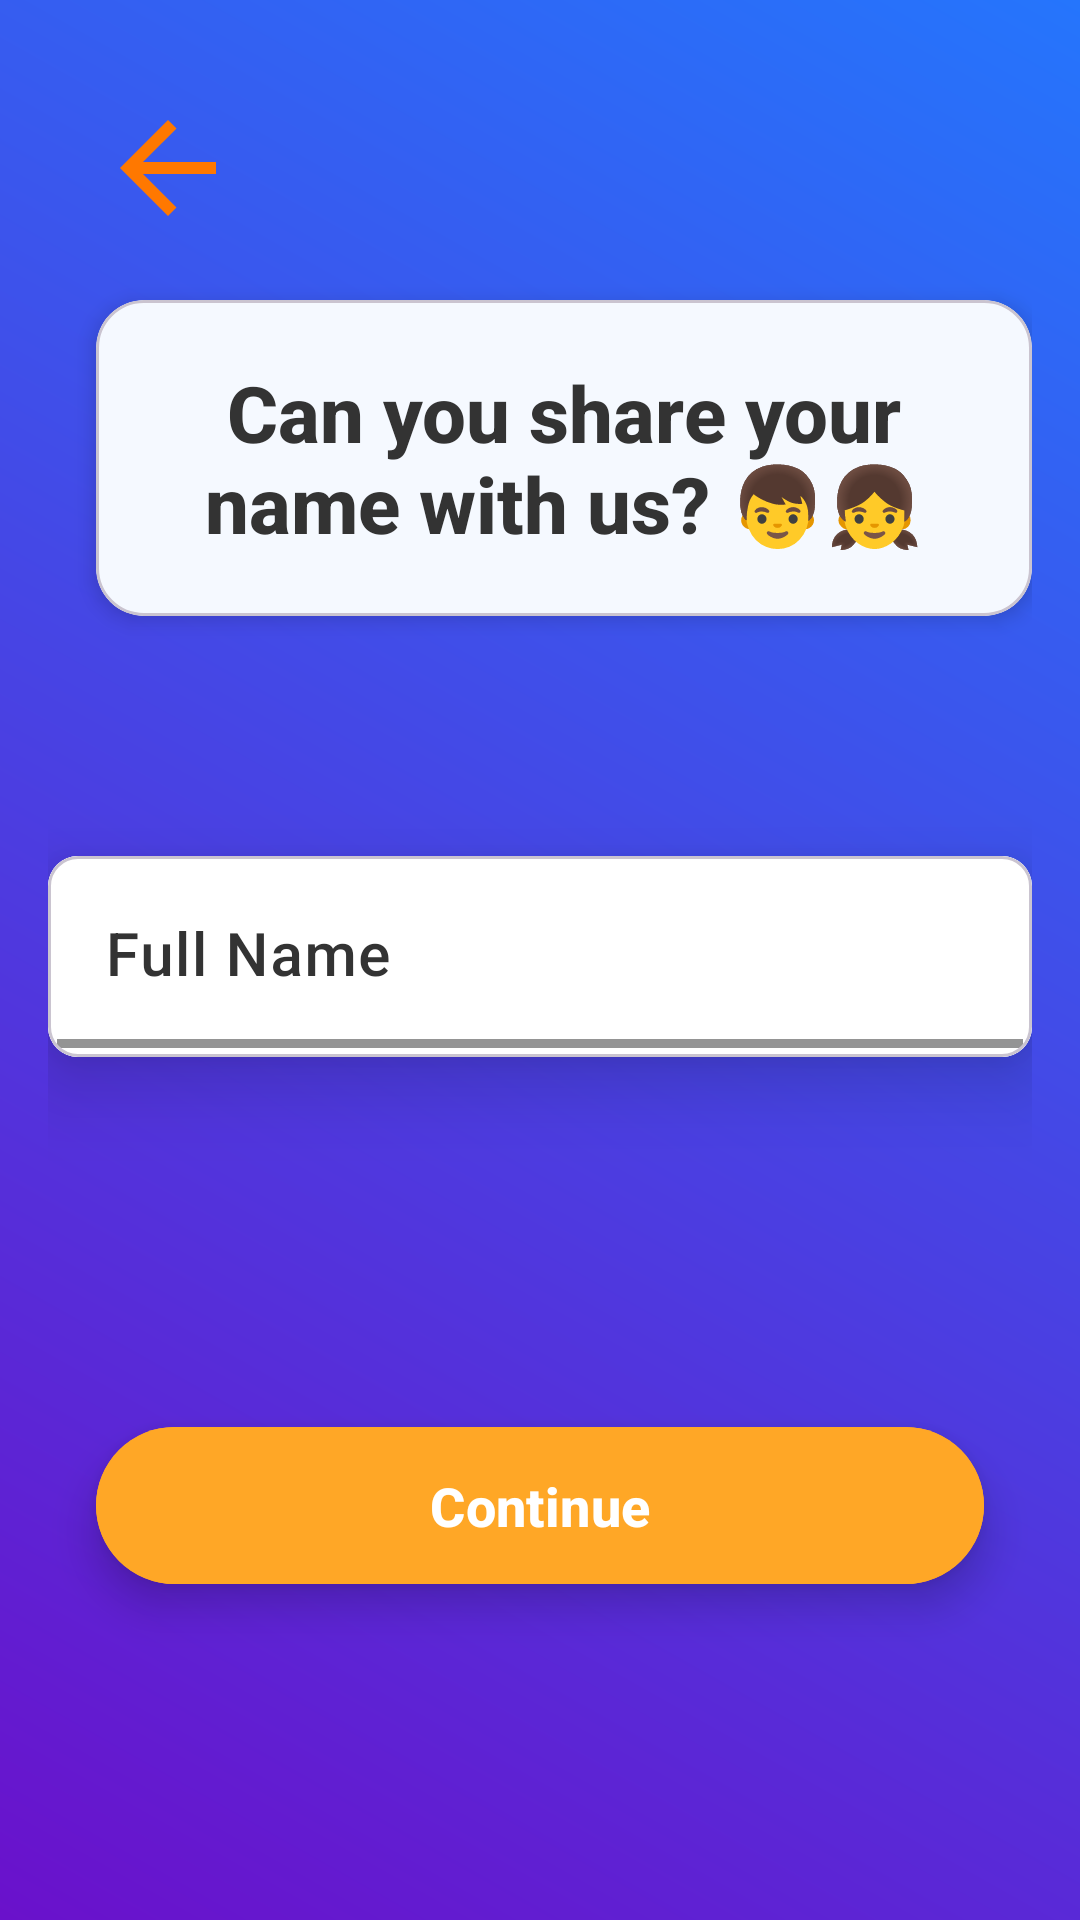

The Android layout XML behind this screen, and the referenced resources:
<!-- AndroidManifest.xml: application theme Theme.Translateify -->
<!-- res/layout/fragment_register_detail3.xml -->
<?xml version="1.0" encoding="utf-8"?>
<androidx.constraintlayout.widget.ConstraintLayout
    xmlns:android="http://schemas.android.com/apk/res/android"
    xmlns:app="http://schemas.android.com/apk/res-auto"
    android:layout_width="match_parent"
    android:layout_height="match_parent"
    android:background="@drawable/gradient_background"
    android:padding="16dp">

    
    <ImageView
        android:id="@+id/back_arrow"
        android:layout_width="48dp"
        android:layout_height="48dp"
        android:src="@drawable/ic_back_arrow"
        android:layout_margin="16dp"
        android:contentDescription="@string/back_arrow_content_description"
        app:layout_constraintTop_toTopOf="parent"
        app:layout_constraintStart_toStartOf="parent" />


    
    <com.google.android.material.card.MaterialCardView
        android:id="@+id/question_container"
        android:layout_width="0dp"
        android:layout_height="wrap_content"
        android:layout_marginStart="16dp"
        android:layout_marginTop="20dp"
        android:backgroundTint="#F5F9FF"
        app:cardCornerRadius="16dp"
        app:cardElevation="4dp"
        app:layout_constraintEnd_toEndOf="parent"
        app:layout_constraintStart_toStartOf="parent"
        app:layout_constraintTop_toBottomOf="@+id/back_arrow">

        <TextView
            android:layout_width="wrap_content"
            android:layout_height="wrap_content"
            android:padding="20dp"
            android:fontFamily="sans-serif-medium"
            android:gravity="center"
            android:text="@string/question_name_prompt"
            android:textColor="@color/colorOnBackground"
            android:textSize="26sp"
            android:textStyle="bold"
            app:layout_constraintStart_toStartOf="parent" />
    </com.google.android.material.card.MaterialCardView>

    
    <com.google.android.material.card.MaterialCardView
        android:layout_width="0dp"
        android:layout_height="wrap_content"
        app:layout_constraintEnd_toEndOf="parent"
        android:layout_marginTop="80dp"
        app:cardCornerRadius="10dp"
        app:cardElevation="15dp"
        app:layout_constraintStart_toStartOf="parent"
        app:layout_constraintTop_toBottomOf="@+id/question_container">

        <com.google.android.material.textfield.TextInputLayout
            android:id="@+id/name_input_layout"
            android:layout_width="match_parent"
            android:layout_height="wrap_content"
            android:background="@color/colorOnPrimary"
            android:padding="3dp"
            android:textColor="@color/colorOnSurface"
            android:textColorHint="@color/colorOnSurface"
            app:boxBackgroundMode="filled"
            app:boxStrokeColor="@color/colorPrimaryVariant"
            app:boxStrokeWidth="3dp"
            app:layout_constraintEnd_toEndOf="parent"
            app:layout_constraintHorizontal_bias="0.0"
            app:layout_constraintStart_toStartOf="parent"
            app:layout_constraintTop_toBottomOf="@+id/question_container">

            <com.google.android.material.textfield.TextInputEditText
                android:id="@+id/name_input"
                android:layout_width="match_parent"
                android:layout_height="wrap_content"
                android:background="@color/colorOnPrimary"
                android:fontFamily="sans-serif-medium"
                android:hint="@string/name_input_hint"
                android:inputType="textPersonName"
                android:textColor="@color/colorOnSurface"
                android:textColorHint="@color/colorOnSurface"
                android:textSize="20sp" />
        </com.google.android.material.textfield.TextInputLayout>
    </com.google.android.material.card.MaterialCardView>

    
    <com.google.android.material.button.MaterialButton
        android:id="@+id/continue_button"
        android:layout_width="0dp"
        android:layout_height="wrap_content"
        android:layout_marginHorizontal="16dp"
        android:layout_marginBottom="92dp"
        android:backgroundTint="@color/colorSecondaryVariant"
        android:clickable="true"
        android:elevation="8dp"
        android:focusable="true"
        android:fontFamily="sans-serif-medium"
        android:paddingVertical="14dp"
        android:stateListAnimator="@android:anim/accelerate_interpolator"
        android:text="@string/continu"
        android:textColor="#FFFFFF"
        android:textSize="18sp"
        android:textStyle="bold"
        app:layout_constraintBottom_toBottomOf="parent"
        app:layout_constraintEnd_toEndOf="parent"
        app:layout_constraintStart_toStartOf="parent" />
</androidx.constraintlayout.widget.ConstraintLayout>
<!-- resources referenced by this layout -->
<resources>
  <color name="colorOnBackground">#333333</color>
  <color name="colorOnPrimary">#FFFFFF</color>
  <color name="colorOnSurface">#333333</color>
  <color name="colorPrimaryVariant">#1976D2</color>
  <color name="colorSecondaryVariant">#FFA726</color>
  <!-- drawable gradient_background (drawable) -->
  <?xml version="1.0" encoding="utf-8"?>
  <shape xmlns:android="http://schemas.android.com/apk/res/android" android:shape="rectangle">
      <gradient
          android:startColor="#6A11CB"
          android:endColor="#2575FC"
          android:angle="45" />
  </shape>
  <!-- drawable ic_back_arrow (drawable) -->
  <vector xmlns:android="http://schemas.android.com/apk/res/android" android:autoMirrored="true" android:height="48dp" android:tint="#FF7800" android:viewportHeight="24" android:viewportWidth="24" android:width="48dp">
        
      <path android:fillColor="@android:color/white" android:pathData="M20,11H7.83l5.59,-5.59L12,4l-8,8 8,8 1.41,-1.41L7.83,13H20v-2z"/>
      
  </vector>
  <string name="back_arrow_content_description">Back Icon</string>
  <string name="continu">Continue</string>
  <string name="name_input_hint">Full Name</string>
  <string name="question_name_prompt">Can you share your name with us? 👦👧</string>
  <style name="Theme.Translateify" parent="Base.Theme.Translateify">
          
      </style>
  <style name="Base.Theme.Translateify" parent="Theme.Material3.Light.NoActionBar">
          
          <item name="colorPrimary">@color/colorPrimary</item>
          <item name="colorPrimaryVariant">@color/colorPrimaryVariant</item>
          <item name="colorSecondary">@color/colorSecondary</item>
          <item name="colorSecondaryVariant">@color/colorSecondaryVariant</item>
  
          
          <item name="colorSurface">@color/colorSurface</item>
  
          
          <item name="colorOnPrimary">@color/colorOnPrimary</item>
          <item name="colorOnSecondary">@color/colorOnSecondary</item>
          <item name="colorOnBackground">@color/colorOnBackground</item>
          <item name="colorOnSurface">@color/colorOnSurface</item>
  
          
          <item name="colorError">@color/colorError</item>
          <item name="colorOnError">@color/colorOnError</item>
  
          
          <item name="android:statusBarColor">@color/colorPrimaryVariant</item>
          <item name="android:navigationBarColor">@color/colorPrimary</item>
      </style>
  <color name="colorPrimary">#42A5F5</color>
  <color name="colorSecondary">#FFB74D</color>
  <color name="colorSurface">#FFFFFF</color>
  <color name="colorOnSecondary">#FFFFFF</color>
  <color name="colorError">#D50000</color>
  <color name="colorOnError">#FFFFFF</color>
</resources>
